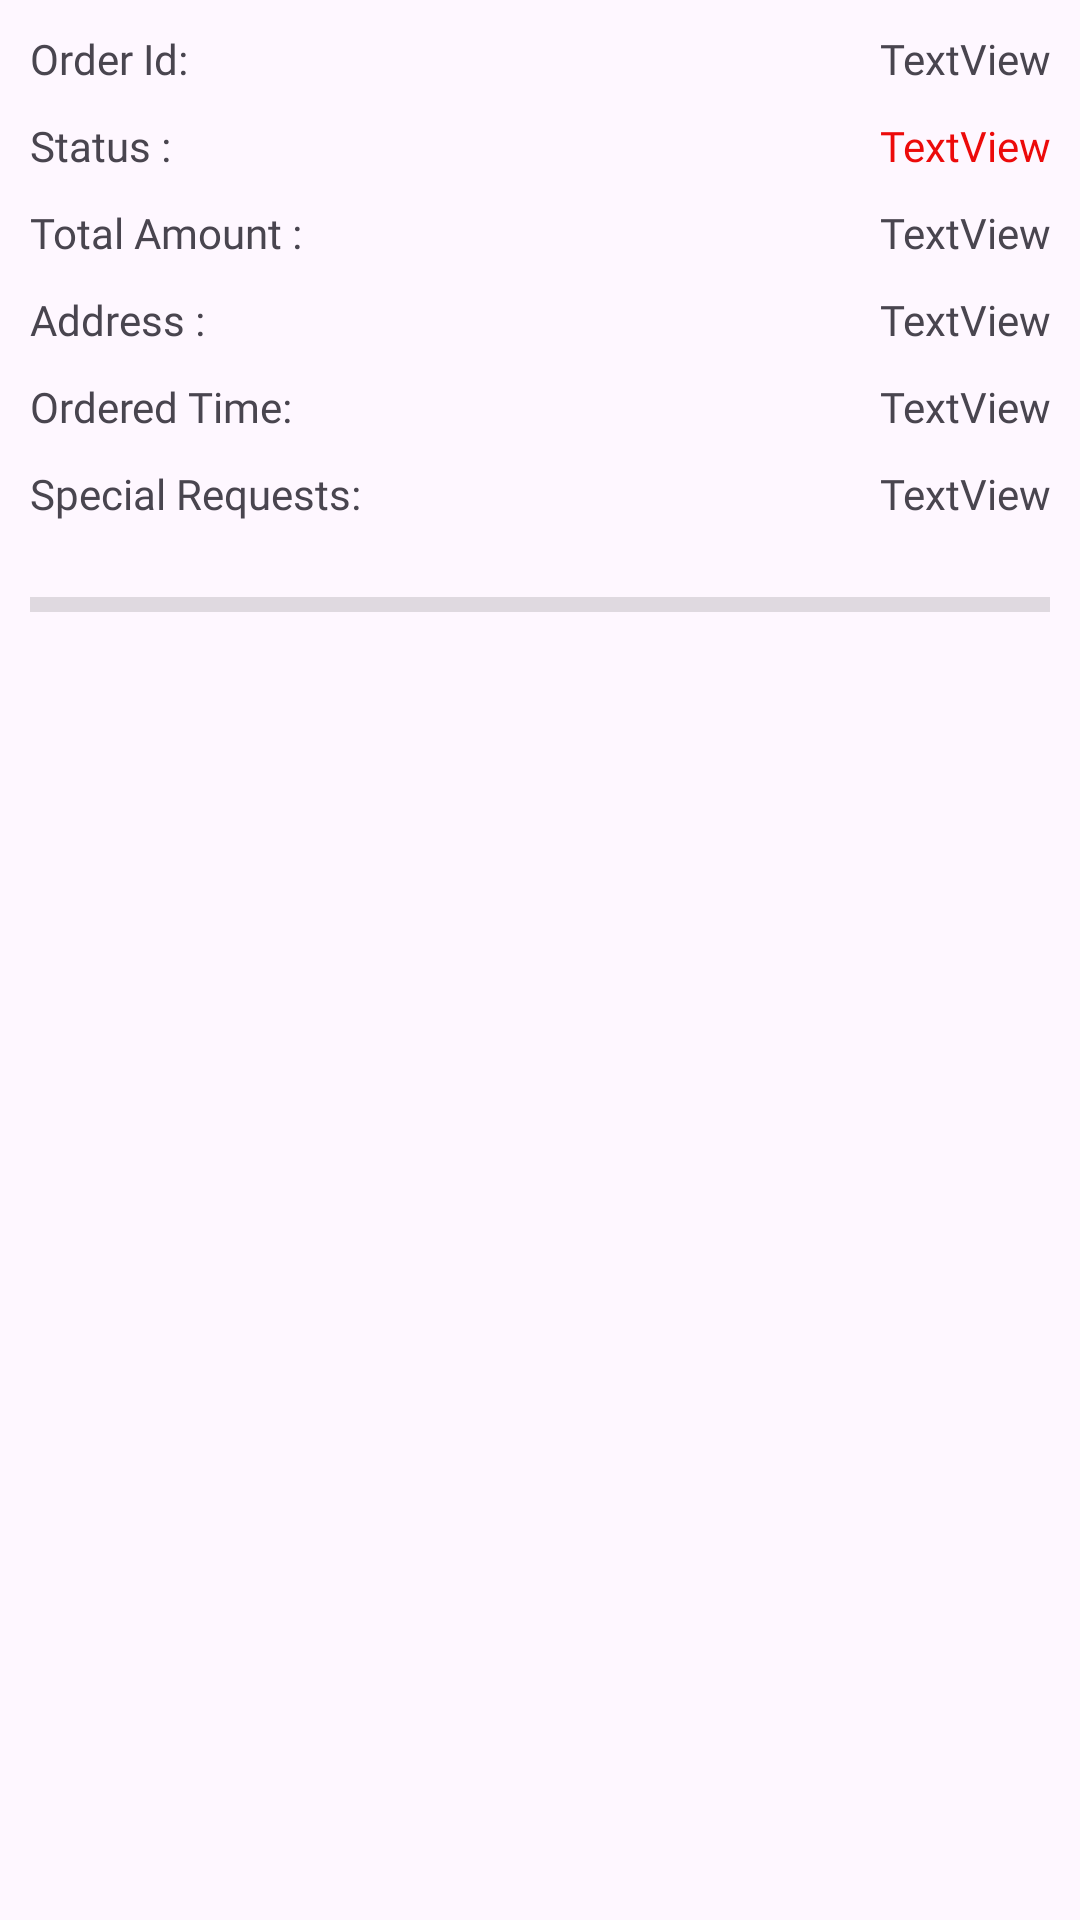

Produce the Android XML layout that renders to this screen, including the resource entries it uses.
<!-- AndroidManifest.xml: application theme Theme.FlavourDash -->
<!-- res/layout/order_view.xml -->
<?xml version="1.0" encoding="utf-8"?>
<androidx.appcompat.widget.LinearLayoutCompat xmlns:android="http://schemas.android.com/apk/res/android"
    xmlns:tools="http://schemas.android.com/tools"
    android:layout_width="match_parent"
    android:layout_height="match_parent"
    android:orientation="vertical"
    android:padding="10dp">

    <androidx.appcompat.widget.LinearLayoutCompat
        android:layout_width="match_parent"
        android:layout_height="wrap_content"
        android:orientation="horizontal">
        <TextView
            android:id="@+id/textView1"
            android:layout_width="wrap_content"
            android:layout_height="wrap_content"
            android:layout_gravity="center_horizontal"
            android:layout_marginTop="10dp"
            android:fontFamily="@font/poppinsregular"
            android:text="@string/order_id" />

        <TextView
            android:id="@+id/orderIdView"
            android:layout_width="match_parent"
            android:layout_height="wrap_content"
            android:layout_marginStart="63dp"
            android:fontFamily="@font/poppinsblack"
            android:text="@string/textview"
            android:textAlignment="viewEnd"
            tools:layout_editor_absoluteX="80dp"
            tools:layout_editor_absoluteY="38dp" />
    </androidx.appcompat.widget.LinearLayoutCompat>
    <androidx.appcompat.widget.LinearLayoutCompat
        android:layout_width="match_parent"
        android:layout_height="wrap_content"
        android:orientation="horizontal">
        <TextView
            android:id="@+id/textView2"
            android:layout_width="wrap_content"
            android:layout_height="wrap_content"
            android:layout_gravity="center_horizontal"
            android:layout_marginTop="10dp"
            android:fontFamily="@font/poppinsregular"
            android:text="@string/status" />

        <TextView
            android:id="@+id/orderStatusView"
            android:layout_width="match_parent"
            android:layout_height="wrap_content"
            android:layout_marginStart="71dp"
            android:fontFamily="@font/poppinsmedium"
            android:text="@string/textview"
            android:textAlignment="viewEnd"
            android:textColor="#EC0A0A"
            tools:layout_editor_absoluteX="80dp"
            tools:layout_editor_absoluteY="38dp" />

    </androidx.appcompat.widget.LinearLayoutCompat>



    <androidx.appcompat.widget.LinearLayoutCompat
        android:layout_width="match_parent"
        android:layout_height="wrap_content"
        android:orientation="horizontal">
        <TextView
            android:id="@+id/textView3"
            android:layout_width="wrap_content"
            android:layout_height="wrap_content"
            android:layout_gravity="center_horizontal"
            android:layout_marginTop="10dp"
            android:fontFamily="@font/poppinsregular"
            android:text="@string/total_amount" />

        <TextView
            android:id="@+id/orderAmountView"
            android:layout_width="match_parent"
            android:layout_height="wrap_content"
            android:layout_marginStart="21dp"
            android:fontFamily="@font/poppinsmedium"
            android:text="@string/textview"
            android:textAlignment="viewEnd"
            tools:layout_editor_absoluteX="80dp"
            tools:layout_editor_absoluteY="38dp" />

    </androidx.appcompat.widget.LinearLayoutCompat>


    <androidx.appcompat.widget.LinearLayoutCompat
        android:layout_width="match_parent"
        android:layout_height="wrap_content"
        android:orientation="horizontal">
        <TextView
            android:id="@+id/textView4"
            android:layout_width="wrap_content"
            android:layout_height="wrap_content"
            android:layout_gravity="center_horizontal"
            android:layout_marginTop="10dp"
            android:fontFamily="@font/poppinsregular"
            android:text="@string/address" />

        <TextView
            android:id="@+id/orderAddressView"
            android:layout_width="match_parent"
            android:layout_height="wrap_content"
            android:layout_marginStart="60dp"
            android:fontFamily="@font/poppinsmedium"
            android:text="@string/textview"
            android:textAlignment="viewEnd"
            tools:layout_editor_absoluteX="80dp"
            tools:layout_editor_absoluteY="38dp" />

    </androidx.appcompat.widget.LinearLayoutCompat>


    <androidx.appcompat.widget.LinearLayoutCompat
        android:layout_width="match_parent"
        android:layout_height="wrap_content"
        android:orientation="horizontal">
        <TextView
            android:id="@+id/textView5"
            android:layout_width="wrap_content"
            android:layout_height="wrap_content"
            android:layout_gravity="center_horizontal"
            android:layout_marginTop="10dp"
            android:fontFamily="@font/poppinsregular"
            android:text="@string/ordered_time" />

        <TextView
            android:id="@+id/orderTimeView"
            android:layout_width="match_parent"
            android:layout_height="wrap_content"
            android:layout_marginStart="24dp"
            android:fontFamily="@font/poppinsmedium"
            android:text="@string/textview"
            android:textAlignment="viewEnd"
            tools:layout_editor_absoluteX="80dp"
            tools:layout_editor_absoluteY="38dp" />

    </androidx.appcompat.widget.LinearLayoutCompat>


    <androidx.appcompat.widget.LinearLayoutCompat
        android:layout_width="match_parent"
        android:layout_height="wrap_content"
        android:orientation="horizontal">
        <TextView
            android:id="@+id/textView6"
            android:layout_width="wrap_content"
            android:layout_height="wrap_content"
            android:layout_gravity="center_horizontal"
            android:layout_marginTop="10dp"
            android:fontFamily="@font/poppinsregular"
            android:text="@string/special_requests" />

        <TextView
            android:id="@+id/orderRequestView"
            android:layout_width="match_parent"
            android:layout_height="wrap_content"
            android:fontFamily="@font/poppinsmedium"
            android:text="@string/textview"
            android:textAlignment="viewEnd"
            tools:layout_editor_absoluteX="80dp"
            tools:layout_editor_absoluteY="38dp" />

    </androidx.appcompat.widget.LinearLayoutCompat>


    <androidx.recyclerview.widget.RecyclerView
        android:id="@+id/orderItemsView"
        android:layout_width="match_parent"
        android:layout_height="wrap_content"
        android:layout_marginTop="5dp"/>

    <View
        android:id="@+id/divider2"
        android:layout_width="match_parent"
        android:layout_height="5dp"
        android:background="?android:attr/listDivider"
        android:layout_marginTop="10dp"
        android:layout_marginBottom="10dp"/>

</androidx.appcompat.widget.LinearLayoutCompat>
<!-- resources referenced by this layout -->
<resources>
  <string name="address">Address :</string>
  <string name="order_id">Order Id:</string>
  <string name="ordered_time">Ordered Time:</string>
  <string name="special_requests">Special Requests:</string>
  <string name="status">Status :</string>
  <string name="textview">TextView</string>
  <string name="total_amount">Total Amount :</string>
  <style name="Theme.FlavourDash" parent="Base.Theme.FlavourDash" />
  <color name="md_theme_light_primary">#6750A4</color>
  <color name="md_theme_light_onPrimary">#FFFFFF</color>
  <color name="md_theme_light_primaryContainer">#EADDFF</color>
  <color name="md_theme_light_onPrimaryContainer">#21005D</color>
  <color name="md_theme_light_secondary">#625B71</color>
  <color name="md_theme_light_onSecondary">#FFFFFF</color>
  <color name="md_theme_light_secondaryContainer">#E8DEF8</color>
  <color name="md_theme_light_onSecondaryContainer">#1D192B</color>
  <color name="md_theme_light_tertiary">#7D5260</color>
  <color name="md_theme_light_onTertiary">#FFFFFF</color>
  <color name="md_theme_light_tertiaryContainer">#FFD8E4</color>
  <color name="md_theme_light_onTertiaryContainer">#31111D</color>
  <color name="md_theme_light_error">#B3261E</color>
  <color name="md_theme_light_onError">#FFFFFF</color>
  <color name="md_theme_light_errorContainer">#F9DEDC</color>
  <color name="md_theme_light_onErrorContainer">#410E0B</color>
  <color name="md_theme_light_outline">#79747E</color>
  <color name="md_theme_light_background">#FEF7FF</color>
  <color name="md_theme_light_onBackground">#1D1B20</color>
  <color name="md_theme_light_surface">#FEF7FF</color>
  <color name="md_theme_light_onSurface">#1D1B20</color>
  <color name="md_theme_light_surfaceVariant">#E7E0EC</color>
  <color name="md_theme_light_onSurfaceVariant">#49454F</color>
  <color name="md_theme_light_inverseSurface">#322F35</color>
  <color name="md_theme_light_inverseOnSurface">#F5EFF7</color>
  <color name="md_theme_light_inversePrimary">#D0BCFF</color>
</resources>
